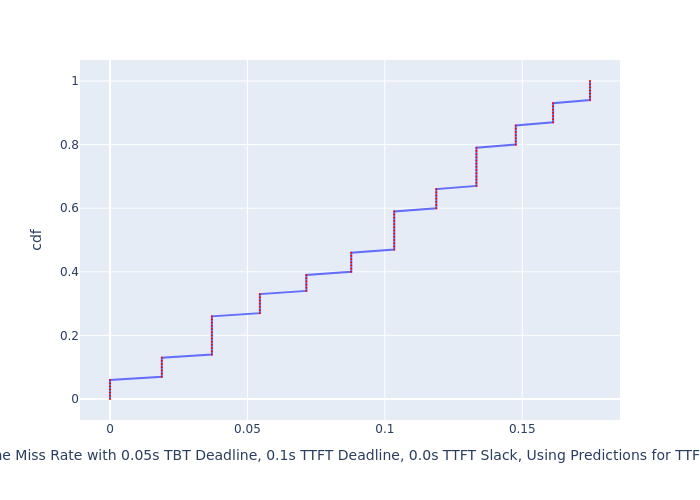

The data file committed next to this chart (first rows):
, cdf, Deadline Miss Rate with 0.05s TBT Deadli…
0, 0.0, 0.0
1, 0.01, 0.0
2, 0.02, 0.0
3, 0.03, 0.0
4, 0.04, 0.0
5, 0.05, 0.0
6, 0.06, 0.0
7, 0.07, 0.01885
8, 0.08, 0.01885
9, 0.09, 0.01885
10, 0.1, 0.01885
11, 0.11, 0.01885
12, 0.12, 0.01885
13, 0.13, 0.01885
14, 0.14, 0.03707
15, 0.15, 0.03707
16, 0.16, 0.03707
17, 0.17, 0.03707
18, 0.18, 0.03707
19, 0.19, 0.03707
20, 0.2, 0.03707
21, 0.21, 0.03707
22, 0.22, 0.03707
23, 0.23, 0.03707
24, 0.24, 0.03707
25, 0.25, 0.03707
26, 0.26, 0.03707
27, 0.27, 0.05453
28, 0.28, 0.05453
29, 0.29, 0.05453
30, 0.3, 0.05453
31, 0.31, 0.05453
32, 0.32, 0.05453
33, 0.33, 0.05453
34, 0.34, 0.07143
35, 0.35, 0.07143
36, 0.36, 0.07143
37, 0.37, 0.07143
38, 0.38, 0.07143
39, 0.39, 0.07143
40, 0.4, 0.08777
41, 0.41, 0.08777
42, 0.42, 0.08777
43, 0.43, 0.08777
44, 0.44, 0.08777
45, 0.45, 0.08777
46, 0.46, 0.08777
47, 0.47, 0.1034
48, 0.48, 0.1034
49, 0.49, 0.1034
50, 0.5, 0.1034
51, 0.51, 0.1034
52, 0.52, 0.1034
53, 0.53, 0.1034
54, 0.54, 0.1034
55, 0.55, 0.1034
56, 0.56, 0.1034
57, 0.57, 0.1034
58, 0.58, 0.1034
59, 0.59, 0.1034
... 41 more rows
